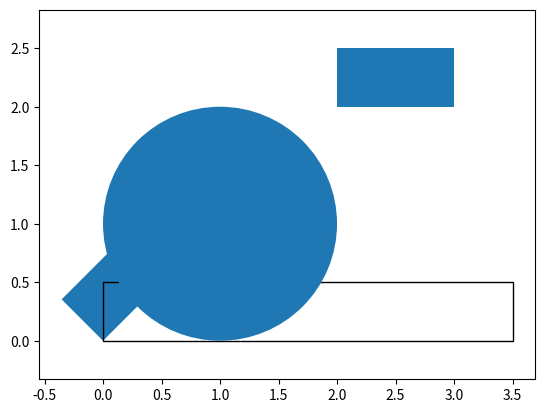

Reproduce this figure in Python.
import numpy as np
import matplotlib.pyplot as plt
import matplotlib.patches as patches


def show_disk(file):
    with open(file) as f:
        lines = f.readlines()[2:]
        x = np.zeros(len(lines))
        y = np.zeros_like(x)
        for i, line in enumerate(lines):
            s = line.replace("\n", "").split("\t")
            x[i] = float(s[1])
            y[i] = float(s[2])
    ax = plt.subplot(111)
    if x.size <= 10000:
        if x.size <= 5000:
            aa = True
        else:
            aa = False
        for i in range(x.size):
            ax.add_patch(patches.Circle((x[i], y[i]), 1, aa=aa))
    else:
        for i in range(x.size):
            ax.add_patch(patches.CirclePolygon(
                    (x[i], y[i]), 1, resolution=10, aa=False))
    ax.axis("equal")
    plt.show()
    plt.close()


def show_rect(file, a, b):
    with open(file) as f:
        lines = f.readlines()[2:]
        x = np.zeros(len(lines))
        y = np.zeros_like(x)
        theta = np.zeros_like(x)
        for i, line in enumerate(lines):
            s = line.replace("\n", "").split("\t")
            x[i] = float(s[1])
            y[i] = float(s[2])
            theta[i] = float(s[3])
    ax = plt.subplot(111)
    for i in range(x.size):
        ax.add_patch(patches.Rectangle((x[i], y[i]), b, a, angle=theta[i]))
    ax.axis("equal")
    plt.show()
    plt.close()


if __name__ == "__main__":
    ax = plt.subplot(111)
    ax.add_patch(patches.Rectangle((0, 0), 1, 0.5, angle=45))
    ax.add_patch(patches.Rectangle((0, 0), 3.5, 0.5, fill=False))
    ax.add_patch(patches.Rectangle((2, 2), 1, 0.5))
    ax.add_patch(patches.Circle((1, 1), 1))
    ax.axis("equal")
    plt.show()
    # show_disk("N1000.xyz")
